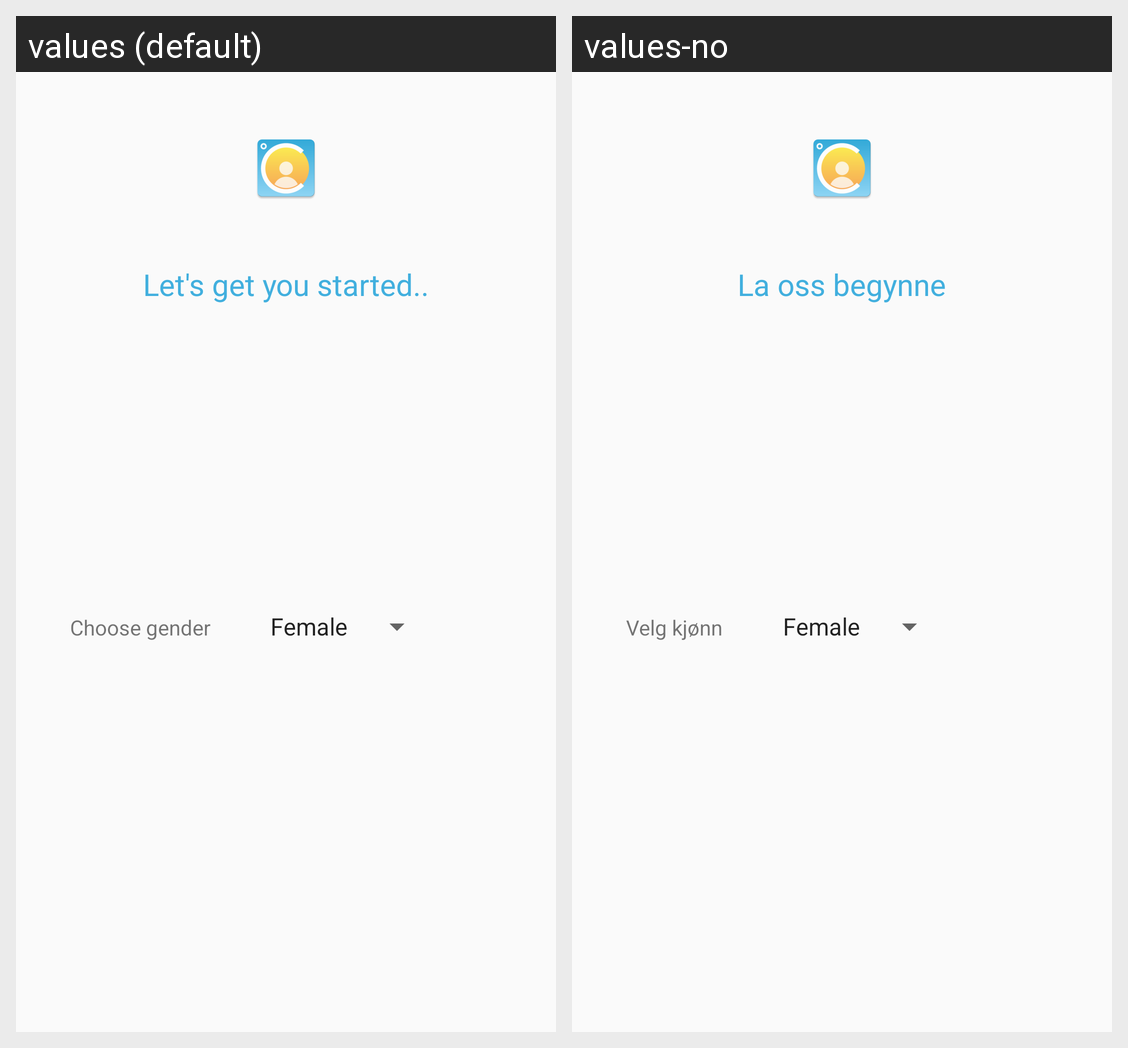

The same Android screen rendered under two of its app's locales, left to right. List the strings drawn on it with the default value and each locale's translation.
Android screen res/layout/onboard3_gender.xml rendered under 2 locales, left to right: values (default), values-no. Device: Nexus 5 (rendered at 1080×1920; each locale shown at half size, 540×960, under a caption strip naming it); theme AppTheme.NoActionBar.
Strings drawn on this screen, with the default value and each locale's value (text and hints the layout hard-codes, and strings that could not be matched under every locale, appear in the picture but are not listed):

set_up
  values: Let's get you started..
  values-no: La oss begynne

choose_gender
  values: Choose gender
  values-no: Velg kjønn
